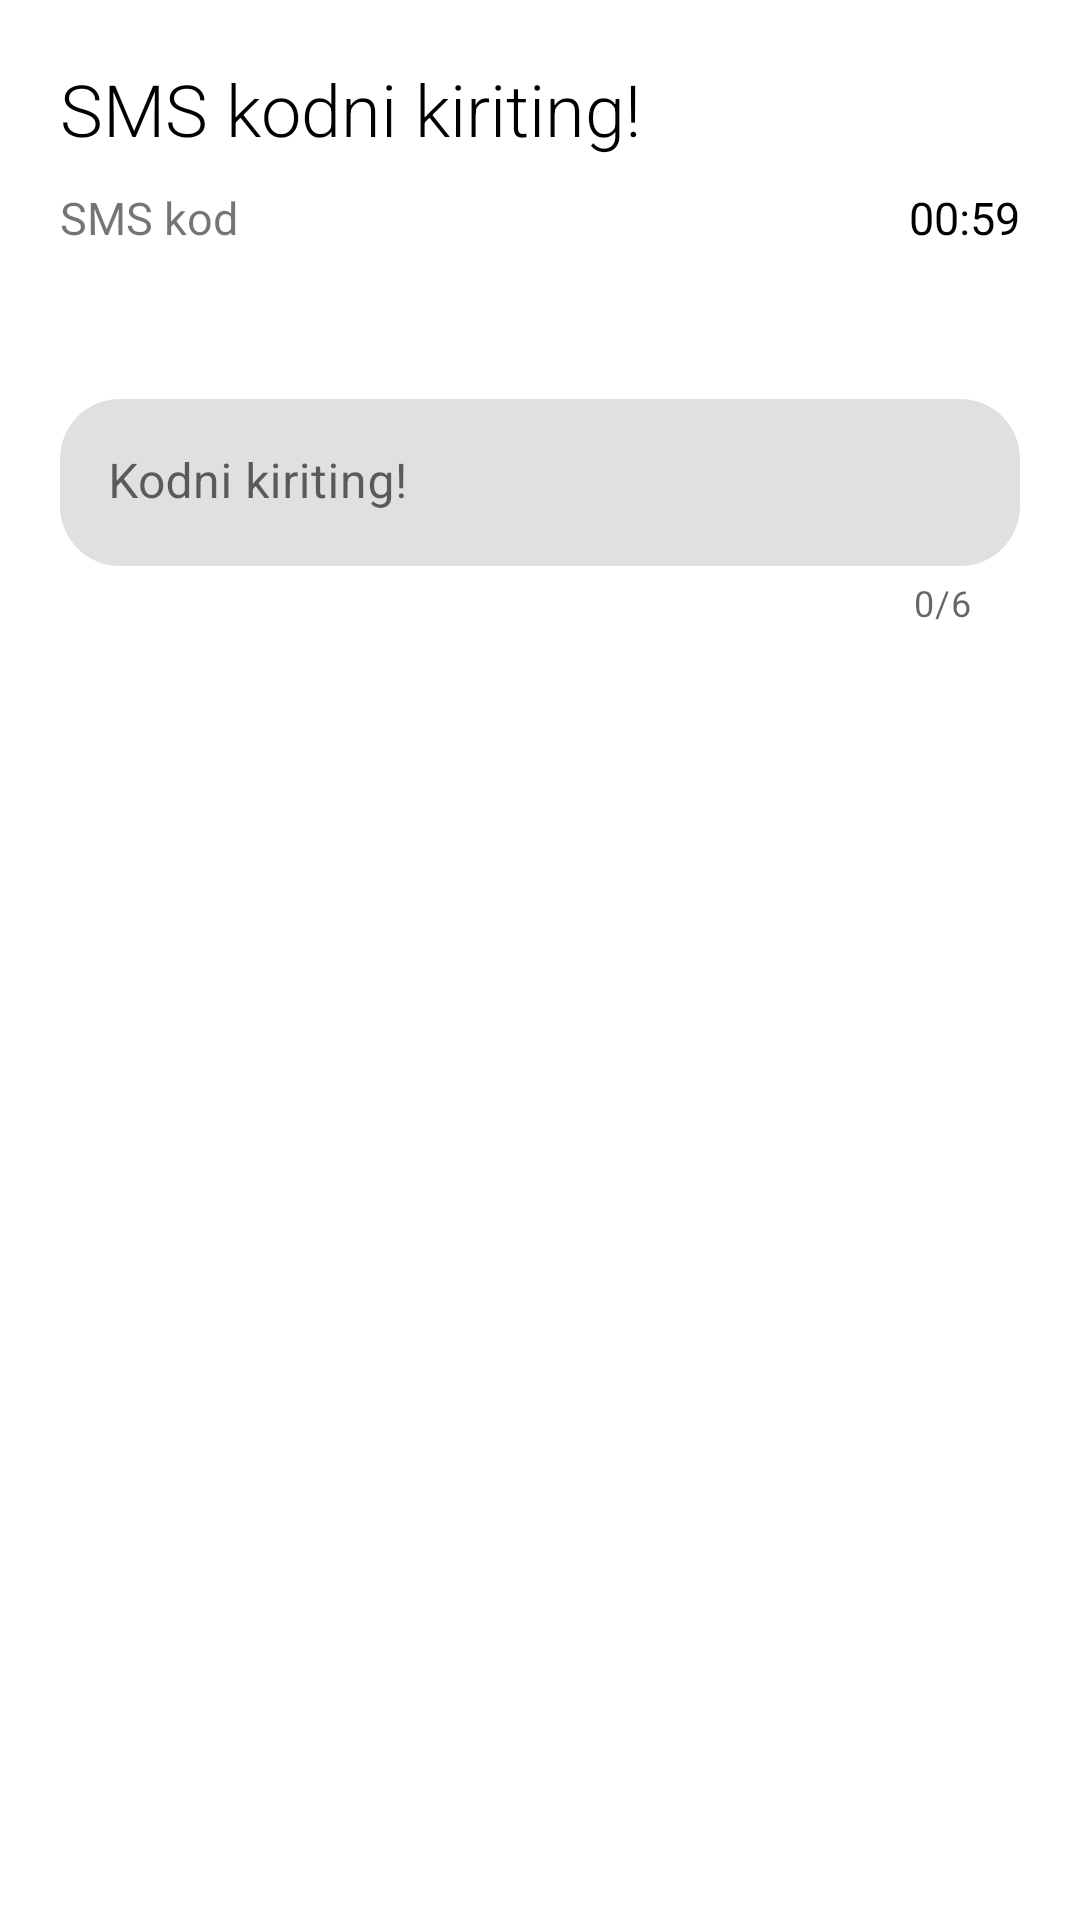

Layout XML and referenced resources for this Android screen:
<!-- AndroidManifest.xml: application theme Theme.FirebaseFirst -->
<!-- res/layout/activity_verification.xml -->
<?xml version="1.0" encoding="utf-8"?>
<androidx.constraintlayout.widget.ConstraintLayout xmlns:android="http://schemas.android.com/apk/res/android"
    xmlns:app="http://schemas.android.com/apk/res-auto"
    xmlns:tools="http://schemas.android.com/tools"
    android:layout_width="match_parent"
    android:layout_height="match_parent"
    tools:context=".Verification">


    <TextView
        android:id="@+id/tvTitle"
        android:layout_width="wrap_content"
        android:layout_height="wrap_content"
        android:textAlignment="textStart"
        app:layout_constraintTop_toTopOf="parent"
        app:layout_constraintStart_toStartOf="parent"
        android:text="SMS kodni kiriting!"
        android:textSize="24sp"
        android:fontFamily="sans-serif-light"
        android:textStyle="normal"
        android:textColor="@color/black"
        android:layout_margin="20dp"/>


<LinearLayout
    android:id="@+id/linearCon"
    android:layout_width="match_parent"
    android:layout_height="wrap_content"
    app:layout_constraintTop_toBottomOf="@id/tvTitle"
    app:layout_constraintStart_toStartOf="parent"
    app:layout_constraintEnd_toEndOf="parent"
    android:orientation="horizontal">
    <TextView
        android:layout_width="0dp"
        android:layout_weight="1"
        android:layout_height="wrap_content"
        android:text="SMS kod"
        android:layout_marginStart="20dp"
        android:layout_marginTop="10dp"
        android:textSize="15sp"
        />
    <TextView
        android:id="@+id/tvTimer"
        android:layout_width="0dp"
        android:layout_weight="1"
        android:layout_height="wrap_content"
        android:textAlignment="textEnd"
        android:textSize="15sp"
        android:layout_marginEnd="20dp"
        android:layout_marginTop="10dp"
        android:textColor="@color/black"
        android:text="00:59"/>
</LinearLayout>


    <TextView
        android:id="@+id/tvNumber"
        android:layout_width="match_parent"
        android:layout_height="wrap_content"
        app:layout_constraintTop_toBottomOf="@id/linearCon"
        app:layout_constraintStart_toStartOf="parent"
        android:layout_marginTop="10dp"
        android:layout_marginStart="10dp"
        android:textSize="15sp"
        android:textColor="@color/black"/>



    <com.google.android.material.textfield.TextInputLayout
        android:id="@+id/editContainerSMS"
        android:layout_width="match_parent"
        android:layout_height="wrap_content"
        app:layout_constraintTop_toBottomOf="@id/tvNumber"
        app:layout_constraintStart_toStartOf="parent"
        app:layout_constraintEnd_toEndOf="parent"
        android:layout_margin="20dp"
        app:boxCornerRadiusTopStart="20dp"
        app:boxCornerRadiusTopEnd="20dp"
        app:boxCornerRadiusBottomStart="20dp"
        app:boxCornerRadiusBottomEnd="20dp"
        app:boxStrokeWidth="0dp"
        app:boxStrokeWidthFocused="0dp"
        android:hint="Kodni kiriting!"
        app:counterMaxLength="6"
        app:counterEnabled="true"
        >
        <com.google.android.material.textfield.TextInputEditText
            android:id="@+id/editTextSMS"
            android:layout_width="match_parent"
            android:layout_height="match_parent"
            android:maxLength="6"
            android:inputType="number"

            />
    </com.google.android.material.textfield.TextInputLayout>



    <com.google.android.material.button.MaterialButton
        android:id="@+id/btnRetry"
        android:layout_width="150dp"
        android:layout_height="50dp"
        app:layout_constraintStart_toStartOf="parent"
        app:layout_constraintTop_toBottomOf="@id/editContainerSMS"
        android:layout_marginStart="30dp"
        android:layout_marginTop="10dp"
        app:cornerRadius="10dp"
        android:visibility="invisible"
        android:text="Retry"
        android:textAllCaps="false"
        app:icon="@drawable/ic_sync"/>


</androidx.constraintlayout.widget.ConstraintLayout>
<!-- resources referenced by this layout -->
<resources>
  <style name="Theme.FirebaseFirst" parent="Theme.MaterialComponents.DayNight.DarkActionBar">
          
          <item name="colorPrimary">@color/purple_500</item>
          <item name="colorPrimaryVariant">@color/purple_700</item>
          <item name="colorOnPrimary">@color/white</item>
          
          <item name="colorSecondary">@color/teal_200</item>
          <item name="colorSecondaryVariant">@color/teal_700</item>
          <item name="colorOnSecondary">@color/black</item>
          
          <item name="android:statusBarColor" tools:targetApi="l">?attr/colorPrimaryVariant</item>
          
      </style>
  <!-- not gathered from this repository: default colours our renderer supplied (Android Studio template values) -->
  <color name="purple_500">#FF6200EE</color>
  <color name="purple_700">#FF3700B3</color>
  <color name="teal_200">#FF03DAC5</color>
  <color name="teal_700">#FF018786</color>
  <color name="black">#FF000000</color>
  <color name="white">#FFFFFFFF</color>
</resources>
